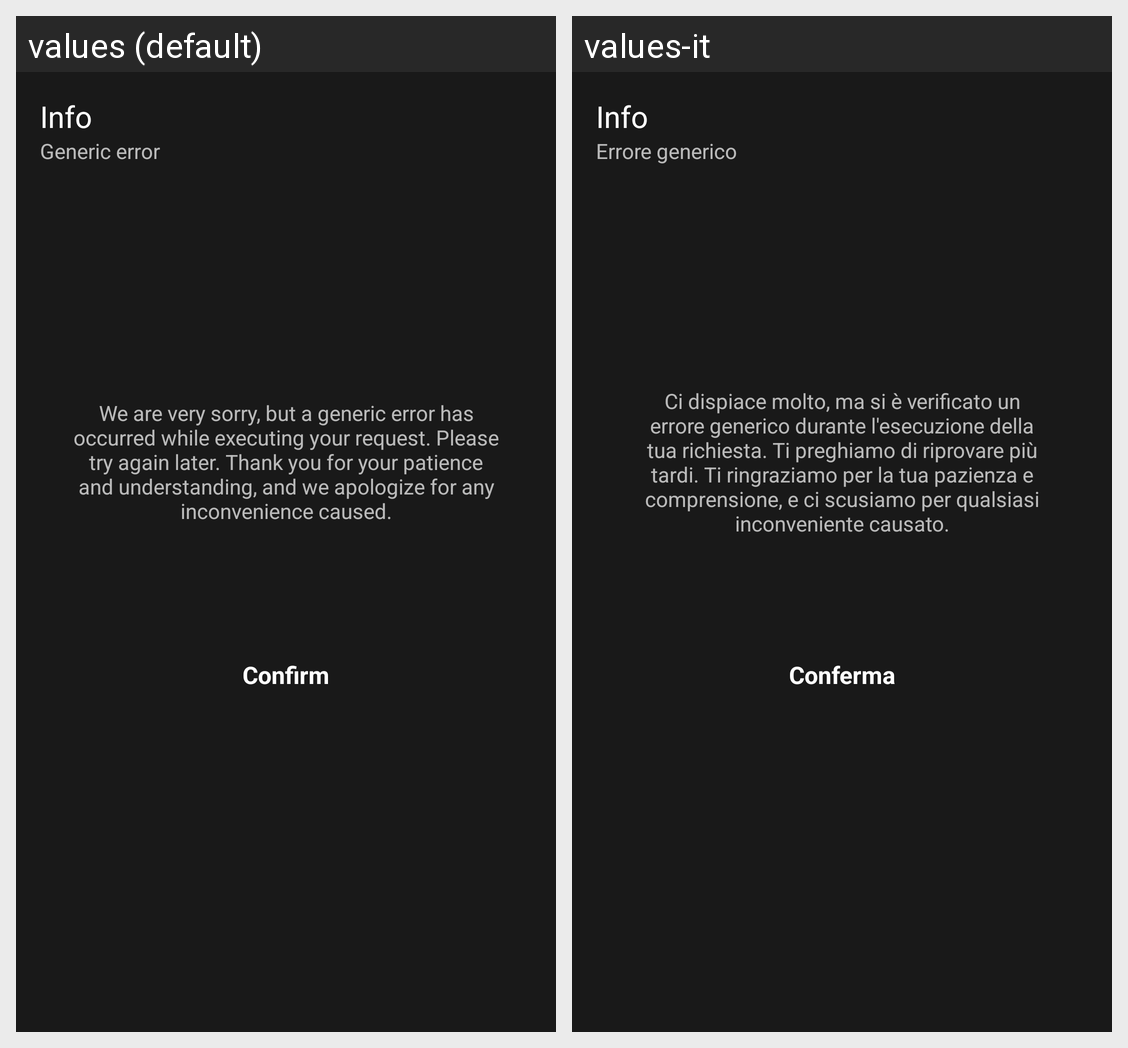

Strings drawn on this Android screen and how each of the app's shown locales translates them:
Android screen res/layout/sheet_info_generic_error.xml rendered under 2 locales, left to right: values (default), values-it. Device: Nexus 5 (rendered at 1080×1920; each locale shown at half size, 540×960, under a caption strip naming it); theme Theme.PlateFinder.
Strings drawn on this screen, with the default value and each locale's value (text and hints the layout hard-codes, and strings that could not be matched under every locale, appear in the picture but are not listed):

info
  values: Info
  values-it: Info

errore_generico
  values: Generic error
  values-it: Errore generico

generic_error_disclaimer
  values: We are very sorry, but a generic error has occurred while executing your request. Please try again later. Thank you for your patience and understanding, and we apologize for any inconvenience caused.
  values-it: Ci dispiace molto, ma si è verificato un errore generico durante l'esecuzione della tua richiesta. Ti preghiamo di riprovare più tardi. Ti ringraziamo per la tua pazienza e comprensione, e ci scusiamo per qualsiasi inconveniente causato.

conferma
  values: Confirm
  values-it: Conferma
